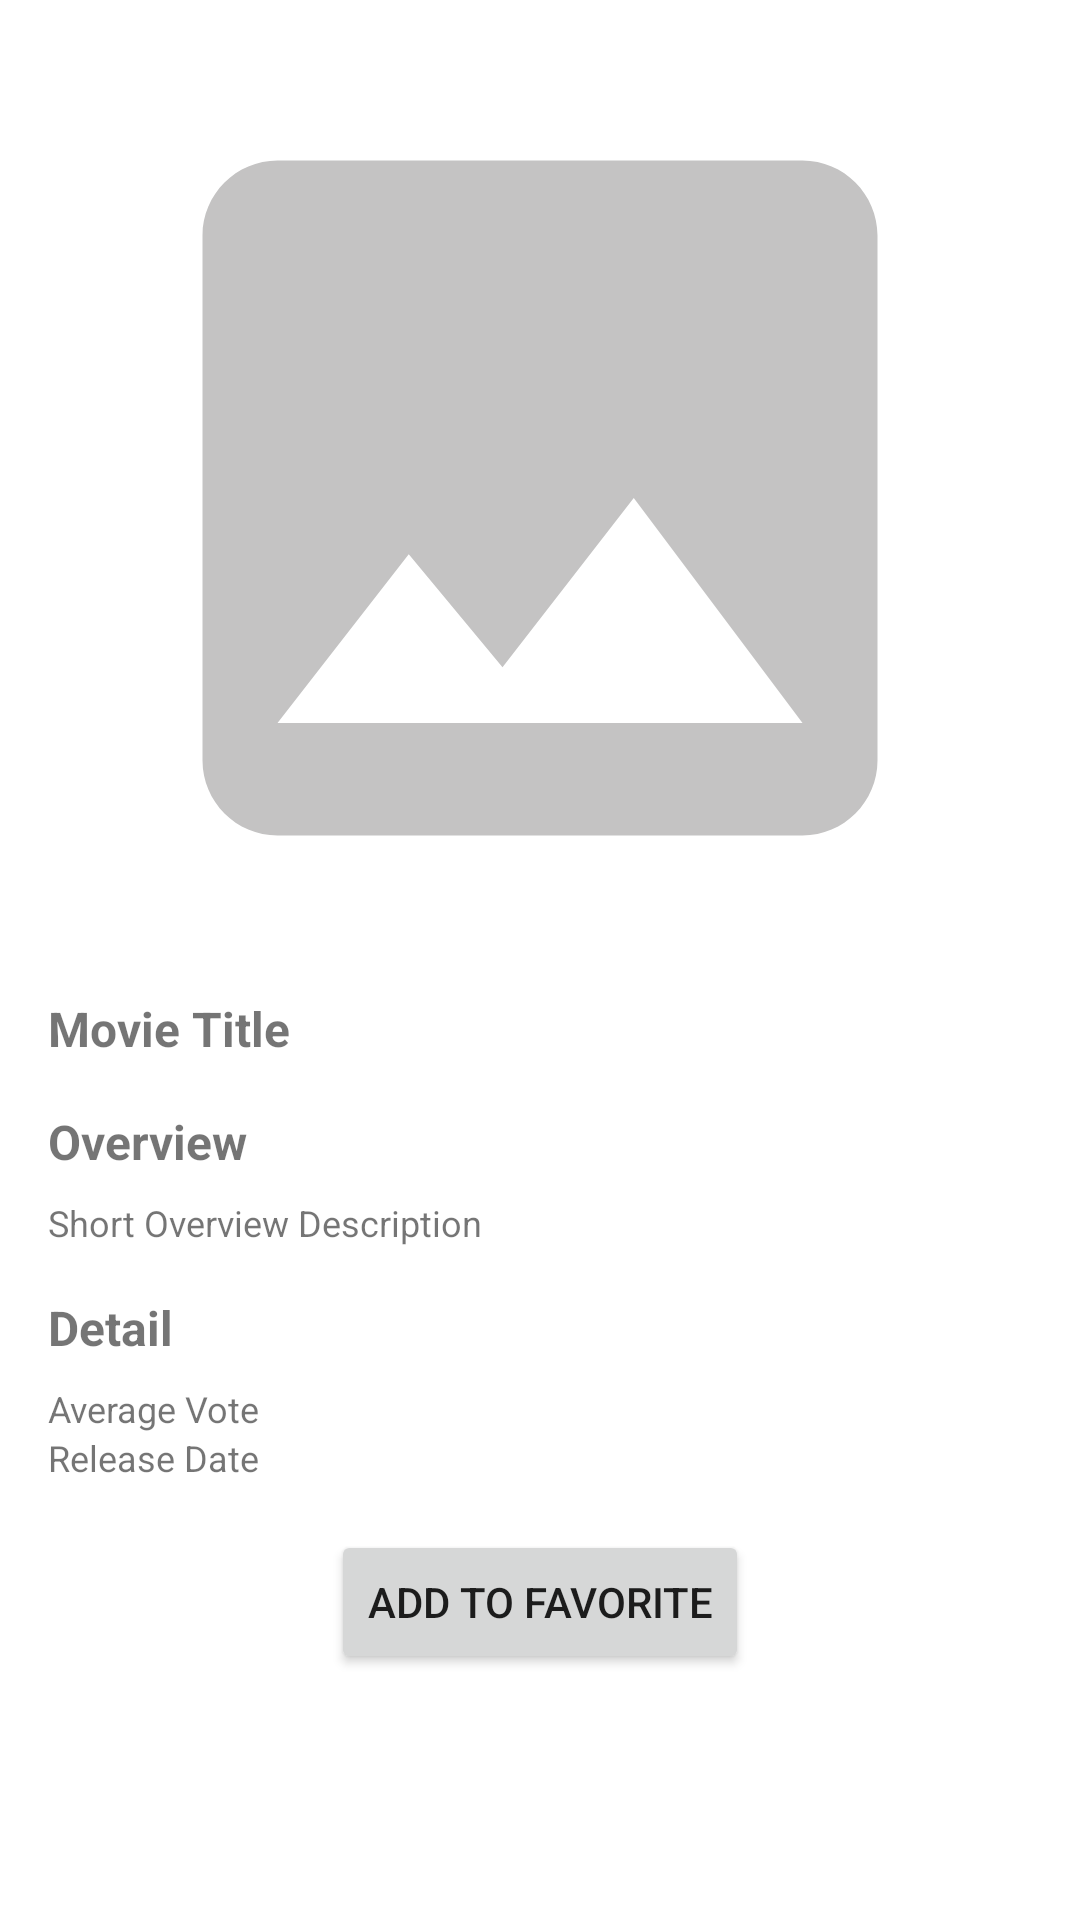

Reconstruct the res/layout file that produces this screen, plus the resources it refers to.
<!-- AndroidManifest.xml: application theme Theme.MovieApp -->
<!-- res/layout/fragment_movie_detail.xml -->
<ScrollView xmlns:android="http://schemas.android.com/apk/res/android"
    xmlns:app="http://schemas.android.com/apk/res-auto"
    xmlns:tools="http://schemas.android.com/tools"
    android:layout_width="match_parent"
    android:layout_height="match_parent">

    <androidx.constraintlayout.widget.ConstraintLayout
        android:layout_width="match_parent"
        android:layout_height="match_parent"
        android:paddingLeft="16dp"
        android:paddingRight="16dp"
        tools:context=".ui.movie.MovieDetailFragment">

        <ImageView
            android:id="@+id/headerImage"
            android:layout_width="match_parent"
            android:layout_height="300dp"
            android:layout_marginTop="16dp"
            android:src="@drawable/ic_placeholder"
            app:layout_constraintEnd_toEndOf="parent"
            app:layout_constraintStart_toStartOf="parent"
            app:layout_constraintTop_toTopOf="parent" />

        <TextView
            android:id="@+id/movieTitle"
            style="@style/ContentTitle"
            android:layout_width="match_parent"
            android:layout_height="wrap_content"
            android:layout_marginTop="16dp"
            android:text="Movie Title"
            app:layout_constraintEnd_toEndOf="parent"
            app:layout_constraintStart_toStartOf="parent"
            app:layout_constraintTop_toBottomOf="@+id/headerImage" />

        <TextView
            android:id="@+id/textView2"
            style="@style/ContentTitle"
            android:layout_width="match_parent"
            android:layout_height="wrap_content"
            android:layout_marginTop="16dp"
            android:text="Overview"
            app:layout_constraintEnd_toEndOf="parent"
            app:layout_constraintStart_toStartOf="parent"
            app:layout_constraintTop_toBottomOf="@+id/movieTitle" />

        <TextView
            android:id="@+id/textViewOverview"
            style="@style/ListItemText"
            android:layout_width="match_parent"
            android:layout_height="wrap_content"
            android:layout_marginTop="8dp"
            android:text="Short Overview Description"
            app:layout_constraintEnd_toEndOf="parent"
            app:layout_constraintStart_toStartOf="parent"
            app:layout_constraintTop_toBottomOf="@+id/textView2" />

        <TextView
            android:id="@+id/textViewDetail"
            style="@style/ContentTitle"
            android:layout_width="match_parent"
            android:layout_height="wrap_content"
            android:layout_marginTop="16dp"
            android:text="Detail"
            app:layout_constraintEnd_toEndOf="parent"
            app:layout_constraintStart_toStartOf="parent"
            app:layout_constraintTop_toBottomOf="@+id/textViewOverview" />

        <TextView
            android:id="@+id/textViewAverageVote"
            style="@style/ListItemText"
            android:layout_width="match_parent"
            android:layout_height="wrap_content"
            android:layout_marginTop="8dp"
            android:text="Average Vote"
            app:layout_constraintEnd_toEndOf="parent"
            app:layout_constraintStart_toStartOf="parent"
            app:layout_constraintTop_toBottomOf="@+id/textViewDetail" />

        <TextView
            android:id="@+id/textViewReleaseDate"
            style="@style/ListItemText"
            android:layout_width="match_parent"
            android:layout_height="wrap_content"
            android:text="Release Date"
            app:layout_constraintEnd_toEndOf="parent"
            app:layout_constraintStart_toStartOf="parent"
            app:layout_constraintTop_toBottomOf="@+id/textViewAverageVote" />

        <Button
            android:id="@+id/buttonAddToFavorite"
            android:layout_width="wrap_content"
            android:layout_height="wrap_content"
            android:layout_marginTop="16dp"
            android:text="Add To Favorite"
            app:layout_constraintEnd_toEndOf="parent"
            app:layout_constraintStart_toStartOf="parent"
            app:layout_constraintTop_toBottomOf="@+id/textViewReleaseDate" />

    </androidx.constraintlayout.widget.ConstraintLayout>
</ScrollView>
<!-- resources referenced by this layout -->
<resources>
  <!-- drawable ic_placeholder (drawable) -->
  <vector android:height="24dp" android:tint="#C4C3C3"
      android:viewportHeight="24" android:viewportWidth="24"
      android:width="24dp" xmlns:android="http://schemas.android.com/apk/res/android">
      <path android:fillColor="@android:color/white" android:pathData="M21,19V5c0,-1.1 -0.9,-2 -2,-2H5c-1.1,0 -2,0.9 -2,2v14c0,1.1 0.9,2 2,2h14c1.1,0 2,-0.9 2,-2zM8.5,13.5l2.5,3.01L14.5,12l4.5,6H5l3.5,-4.5z"/>
  </vector>
  <style name="ContentTitle">
          <item name="android:textSize">16sp</item>
          <item name="android:textStyle">bold</item>
      </style>
  <style name="ListItemText">
          <item name="android:textSize">12sp</item>
          <item name="android:textStyle">normal</item>
      </style>
  <style name="Theme.MovieApp" parent="Theme.MaterialComponents.DayNight.DarkActionBar">
          
          <item name="colorPrimary">@color/blue_grey</item>
          <item name="colorPrimaryVariant">@color/blue_grey_dark</item>
          <item name="colorOnPrimary">@color/black</item>
          
          <item name="colorSecondary">@color/deep_orange</item>
          <item name="colorSecondaryVariant">@color/deep_orange_dark</item>
          <item name="colorOnSecondary">@color/black</item>
          
          <item name="android:statusBarColor" tools:targetApi="l">?attr/colorPrimaryVariant</item>
          
      </style>
  <color name="blue_grey">#FF607d8b</color>
  <color name="blue_grey_dark">#FF34515e</color>
  <color name="black">#FF000000</color>
  <color name="deep_orange">#FFffccbc</color>
  <color name="deep_orange_dark">#FFcb9b8c</color>
</resources>
